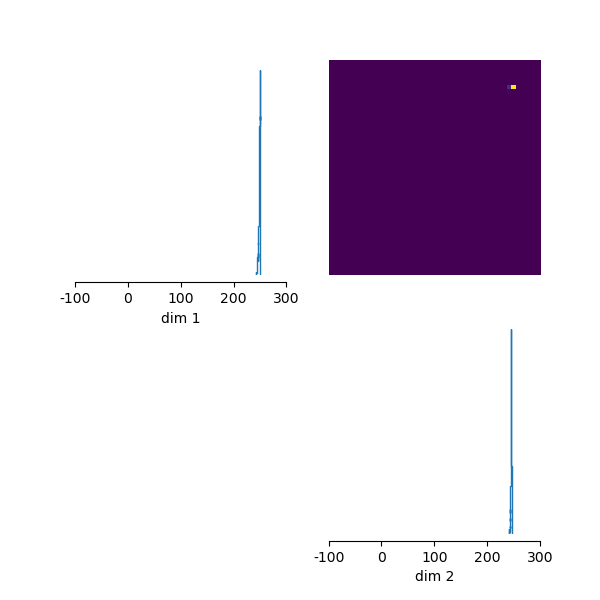

Source data for this figure (header and first rows):
, k1, k2
0, 247.7, 244.9
1, 249.3, 245.4
2, 248, 244.6
3, 249.9, 245.7
4, 249.8, 245.4
5, 249.3, 245.2
6, 249.4, 245.7
7, 247.6, 244.5
8, 249.8, 246.4
9, 250, 245.8
10, 245.7, 243.3
11, 248.7, 245.5
12, 248.8, 244.9
13, 249.6, 245.9
14, 249.1, 246
15, 247.7, 244.6
16, 249.7, 245.5
17, 247.5, 244.7
18, 249.2, 245.5
19, 247.9, 244.7
20, 249.5, 245.9
21, 248.8, 245.1
22, 247.6, 244.3
23, 249.2, 245.8
24, 248.9, 245.3
25, 245.4, 243.1
26, 245.6, 243.6
27, 249, 245.5
28, 248.8, 245.3
29, 249.8, 245.8
30, 248.8, 244.7
31, 247.8, 244.2
32, 249.4, 245.6
33, 248.7, 245.2
34, 249.5, 245.2
35, 249.9, 246
36, 249.9, 245.9
37, 247.6, 244.9
38, 247.6, 244.9
39, 248.7, 244.4
40, 249.9, 245.8
41, 248.2, 245.6
42, 247.9, 244.8
43, 249.8, 245.7
44, 248.3, 244.8
45, 249.4, 245.8
46, 248.3, 245.3
47, 249.7, 245.6
48, 247.8, 244.6
49, 248.6, 245
50, 246.5, 243.6
51, 249.7, 246.1
52, 247.8, 244.4
53, 249, 246
54, 247.3, 244.3
55, 246.5, 244.6
56, 248.3, 245.3
57, 248.1, 245.1
58, 248.8, 245.8
59, 247.6, 244.9
... 4,940 more rows
